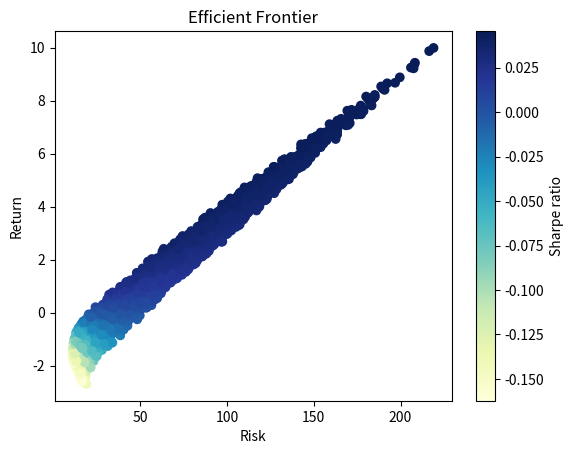

Write Python code to recreate this figure.
import numpy as np
import pandas as pd
import matplotlib.pyplot as plt
from scipy.optimize import minimize

class PortfolioOptimizer:
    def __init__(self, stock_data):
        self.stock_data = stock_data
        self.returns = self.stock_data.pct_change().dropna()
        self.mean_returns = self.returns.mean()
        self.cov_matrix = self.returns.cov()
        self.num_stocks = len(self.stock_data.columns)
        self.results = None

    def calculate_efficient_frontier(self, num_portfolios=10000):
        results = np.zeros((3, num_portfolios))
        for i in range(num_portfolios):
            weights = np.random.random(self.num_stocks)
            weights /= np.sum(weights)
            portfolio_return = np.sum(weights * self.mean_returns)
            portfolio_stddev = np.sqrt(np.dot(weights.T, np.dot(self.cov_matrix, weights)))
            results[0,i] = portfolio_stddev
            results[1,i] = portfolio_return
            results[2,i] = portfolio_return / portfolio_stddev
        self.results = results

    def calculate_portfolio_risk_return(self, weights):
        portfolio_return = np.sum(weights * self.mean_returns)
        portfolio_stddev = np.sqrt(np.dot(weights.T, np.dot(self.cov_matrix, weights)))
        return portfolio_stddev, portfolio_return

    def display_efficient_frontier(self):
        if self.results is None:
            raise ValueError("Efficient frontier not calculated. Call calculate_efficient_frontier first.")
        plt.scatter(self.results[0,:], self.results[1,:], c=self.results[2,:], cmap='YlGnBu', marker='o')
        plt.title('Efficient Frontier')
        plt.xlabel('Risk')
        plt.ylabel('Return')
        plt.colorbar(label='Sharpe ratio')
        plt.show()

# Example Usage
if __name__ == "__main__":
    # Mock data
    dates = pd.date_range('2023-01-01', '2024-01-01')
    stock_data = pd.DataFrame(np.random.randn(len(dates), 4), index=dates, columns=['AAPL', 'GOOGL', 'MSFT', 'AMZN'])

    optimizer = PortfolioOptimizer(stock_data)
    optimizer.calculate_efficient_frontier()
    optimizer.display_efficient_frontier()

    # Calculate risk/return for a specific portfolio
    weights = np.array([0.25, 0.25, 0.25, 0.25])
    risk, return_ = optimizer.calculate_portfolio_risk_return(weights)
    print(f"Portfolio Risk: {risk}, Portfolio Return: {return_}")